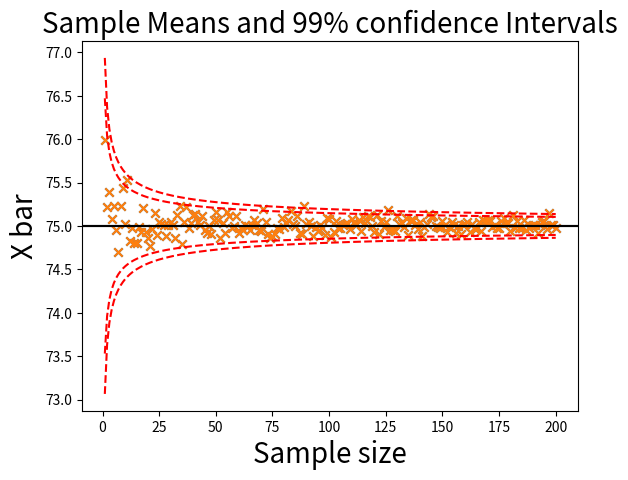

Source code (Python):
"""
[redacted]
[redacted]
EE381
Project 5 Part 1

The problem plots two plots showing the effect of confidence intervals on sample size.
"""
import numpy as np
import matplotlib.pyplot as plt
import math as math
mean = 75
sd = 0.75

#method to generate 1000000 numbers with mean 75 and standard deviation as 0.75
def generateNumbers():

    Nlist = np.random.normal(75,0.75,1000000)
    return Nlist

#method to generate a sample of size n from the list
def generateSample(list,n):

    sample = []
    sample = np.random.choice(list,n)

    return sample

def plotGraph(meanList,confidenceInterval):

    plt.xlabel('Sample size',fontsize=20)
    plt.ylabel('X bar',fontsize=20)
    plt.title('Sample Means and '+str(confidenceInterval)+"% confidence Intervals",fontsize=20)

    #plot a straight line through the mean
    plt.axhline(y=75, color='black')

    #plot the sample
    plt.scatter(range(1,201),meanList,marker='x')

    #plot the confidence interval
    e=0
    if(confidenceInterval==95):
        e = 1.96
    else:
        e = 2.58
    confidenceIntervalList1 = []
    confidenceIntervalList2 = []
    for i in range(1,201):
        confidenceIntervalList1.append(mean+e*(sd/math.sqrt(i)))
        confidenceIntervalList2.append(mean - e * (sd / math.sqrt(i)))

    plt.plot(range(1,201),confidenceIntervalList1,'--',color='red')
    plt.plot(range(1, 201), confidenceIntervalList2, '--', color='red')

    plt.show()

bearingList = generateNumbers()
meanList = []
standardDeviationList = []
for i in range(1,201):

    sampleList = generateSample(bearingList,i)

    meanList.append(np.mean(sampleList))
    standardDeviationList.append(np.std(sampleList))

plotGraph(meanList,95)
plotGraph(meanList,99)
